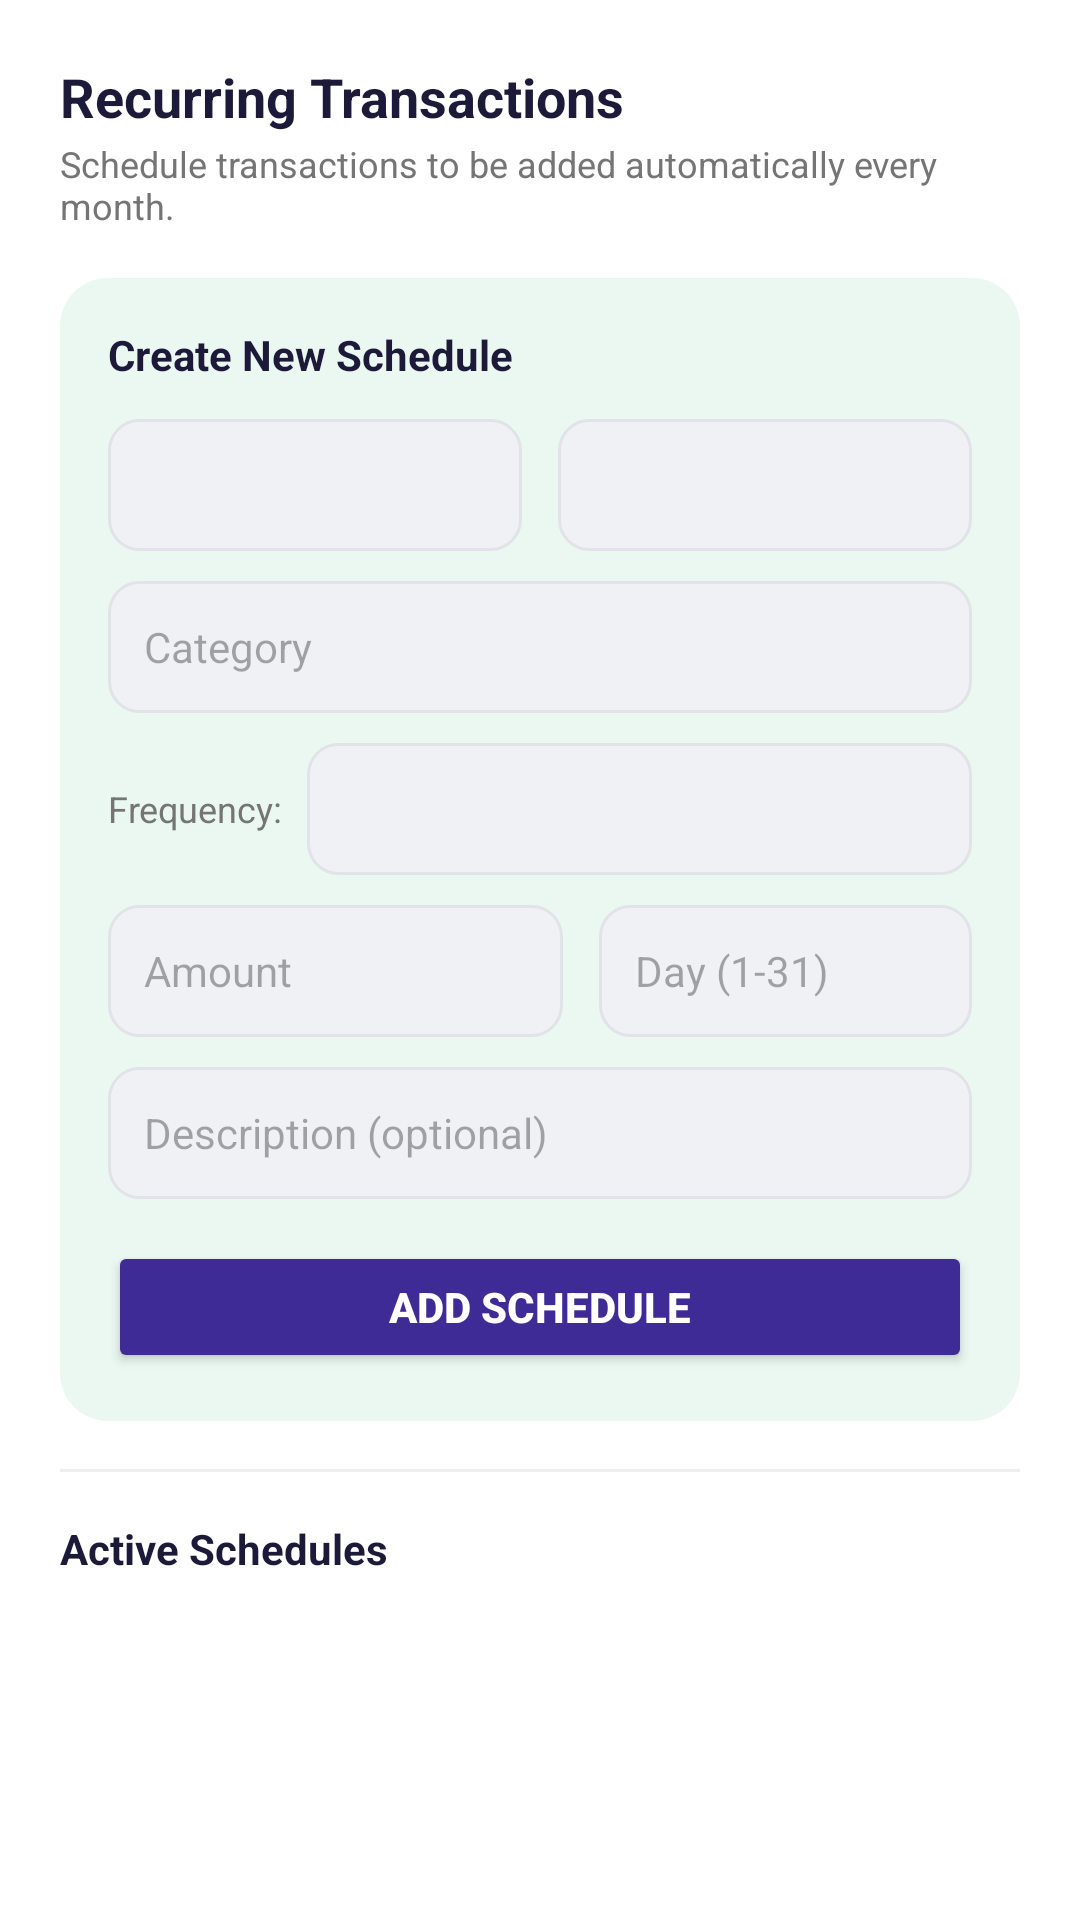

Reconstruct the res/layout file that produces this screen, plus the resources it refers to.
<!-- AndroidManifest.xml: application theme Theme.ExpenceTracker -->
<!-- res/layout/dialog_manage_recurring.xml -->
<?xml version="1.0" encoding="utf-8"?>
<LinearLayout xmlns:android="http://schemas.android.com/apk/res/android"
    xmlns:app="http://schemas.android.com/apk/res-auto"
    android:layout_width="match_parent"
    android:layout_height="wrap_content"
    android:orientation="vertical"
    android:padding="20dp"
    android:background="?attr/themeCardBg">

    <TextView
        android:layout_width="wrap_content"
        android:layout_height="wrap_content"
        android:text="Recurring Transactions"
        android:textColor="?attr/themeTextPrimary"
        android:textSize="18sp"
        android:textStyle="bold" />

    <TextView
        android:layout_width="wrap_content"
        android:layout_height="wrap_content"
        android:layout_marginTop="2dp"
        android:text="Schedule transactions to be added automatically every month."
        android:textColor="?attr/themeTextSecondary"
        android:textSize="12sp" />

    
    <LinearLayout
        android:layout_width="match_parent"
        android:layout_height="wrap_content"
        android:layout_marginTop="16dp"
        android:background="@drawable/card_income_bg"
        android:orientation="vertical"
        android:padding="16dp">

        <TextView
            android:layout_width="wrap_content"
            android:layout_height="wrap_content"
            android:text="Create New Schedule"
            android:textColor="?attr/themeTextPrimary"
            android:textSize="14sp"
            android:textStyle="bold" />

        
        <LinearLayout
            android:layout_width="match_parent"
            android:layout_height="wrap_content"
            android:layout_marginTop="12dp"
            android:orientation="horizontal">

            <Spinner
                android:id="@+id/spinRecType"
                android:layout_width="0dp"
                android:layout_height="44dp"
                android:layout_weight="1"
                android:layout_marginEnd="6dp"
                android:background="@drawable/spinner_bg" />

            <Spinner
                android:id="@+id/spinRecWallet"
                android:layout_width="0dp"
                android:layout_height="44dp"
                android:layout_weight="1"
                android:layout_marginStart="6dp"
                android:background="@drawable/spinner_bg" />
        </LinearLayout>

        
        <AutoCompleteTextView
            android:id="@+id/etRecCategory"
            android:layout_width="match_parent"
            android:layout_height="44dp"
            android:layout_marginTop="10dp"
            android:background="@drawable/spinner_bg"
            android:hint="Category"
            android:paddingHorizontal="12dp"
            android:textColor="?attr/themeTextPrimary"
            android:textSize="14sp"
            android:completionThreshold="1" />

        
        <LinearLayout
            android:layout_width="match_parent"
            android:layout_height="wrap_content"
            android:layout_marginTop="10dp"
            android:orientation="horizontal"
            android:gravity="center_vertical">
            
            <TextView
                android:layout_width="wrap_content"
                android:layout_height="wrap_content"
                android:text="Frequency:"
                android:textColor="?attr/themeTextSecondary"
                android:textSize="12sp"
                android:layout_marginEnd="8dp" />

            <Spinner
                android:id="@+id/spinRecFrequency"
                android:layout_width="match_parent"
                android:layout_height="44dp"
                android:background="@drawable/spinner_bg" />
        </LinearLayout>

        
        <LinearLayout
            android:layout_width="match_parent"
            android:layout_height="wrap_content"
            android:layout_marginTop="10dp"
            android:orientation="horizontal">

            <EditText
                android:id="@+id/etRecAmount"
                android:layout_width="0dp"
                android:layout_height="44dp"
                android:layout_weight="1.1"
                android:layout_marginEnd="6dp"
                android:background="@drawable/spinner_bg"
                android:hint="Amount"
                android:inputType="numberDecimal"
                android:paddingHorizontal="12dp"
                android:textColor="?attr/themeTextPrimary"
                android:textSize="14sp" />

            <FrameLayout
                android:layout_width="0dp"
                android:layout_height="44dp"
                android:layout_weight="0.9"
                android:layout_marginStart="6dp">

                <EditText
                    android:id="@+id/etRecDay"
                    android:layout_width="match_parent"
                    android:layout_height="match_parent"
                    android:background="@drawable/spinner_bg"
                    android:hint="Day (1-31)"
                    android:inputType="number"
                    android:paddingHorizontal="12dp"
                    android:textColor="?attr/themeTextPrimary"
                    android:textSize="14sp" />

                <Spinner
                    android:id="@+id/spinRecDayOfWeek"
                    android:layout_width="match_parent"
                    android:layout_height="match_parent"
                    android:background="@drawable/spinner_bg"
                    android:visibility="gone" />
            </FrameLayout>
        </LinearLayout>

        
        <EditText
            android:id="@+id/etRecDescription"
            android:layout_width="match_parent"
            android:layout_height="44dp"
            android:layout_marginTop="10dp"
            android:background="@drawable/spinner_bg"
            android:hint="Description (optional)"
            android:paddingHorizontal="12dp"
            android:textColor="?attr/themeTextPrimary"
            android:textSize="14sp" />

        
        <Button
            android:id="@+id/btnRecAdd"
            android:layout_width="match_parent"
            android:layout_height="44dp"
            android:layout_marginTop="14dp"
            android:backgroundTint="@color/primary"
            android:text="Add Schedule"
            android:textColor="#FFFFFF"
            android:textStyle="bold"
            app:cornerRadius="8dp" />
    </LinearLayout>

    <View
        android:layout_width="match_parent"
        android:layout_height="1dp"
        android:layout_marginVertical="16dp"
        android:background="@color/divider" />

    <TextView
        android:layout_width="wrap_content"
        android:layout_height="wrap_content"
        android:text="Active Schedules"
        android:textColor="?attr/themeTextPrimary"
        android:textSize="14sp"
        android:textStyle="bold" />

    
    <androidx.recyclerview.widget.RecyclerView
        android:id="@+id/rvRecurringList"
        android:layout_width="match_parent"
        android:layout_height="220dp"
        android:layout_marginTop="8dp"
        android:clipToPadding="false"
        android:scrollbars="vertical" />

</LinearLayout>
<!-- resources referenced by this layout -->
<resources>
  <color name="divider">#EEEEEE</color>
  <color name="primary">#3F2B96</color>
  <!-- drawable card_income_bg (drawable) -->
  <?xml version="1.0" encoding="utf-8"?>
  <shape xmlns:android="http://schemas.android.com/apk/res/android">
      <solid android:color="@color/income_green_bg" />
      <corners android:radius="16dp" />
  </shape>
  <!-- drawable spinner_bg (drawable) -->
  <?xml version="1.0" encoding="utf-8"?>
  <shape xmlns:android="http://schemas.android.com/apk/res/android">
      <solid android:color="@color/spinner_bg" />
      <corners android:radius="10dp" />
      <stroke
          android:width="1dp"
          android:color="#E2E3E8" />
      <padding
          android:left="16dp"
          android:top="4dp"
          android:right="16dp"
          android:bottom="4dp" />
  </shape>
  <style name="Theme.ExpenceTracker" parent="Theme.ExpenceTracker.RoyalViolet" />
  <color name="income_green_bg">#EBF8F2</color>
  <color name="spinner_bg">#F0F1F5</color>
  <style name="Theme.ExpenceTracker.RoyalViolet" parent="Base.Theme.ExpenceTracker">
          <item name="colorPrimary">#3F2B96</item>
          <item name="colorPrimaryDark">#3F2B96</item>
          <item name="colorAccent">#3F2B96</item>
          <item name="colorSecondary">#6C5CE7</item>
          <item name="android:statusBarColor">#3F2B96</item>
          <item name="android:navigationBarColor">#FFFFFF</item>
          <item name="themeGradientStart">#3F2B96</item>
          <item name="themeGradientMid">#6C5CE7</item>
          <item name="themeGradientEnd">#A29BFE</item>
          <item name="themeCardBg">#FFFFFF</item>
          <item name="themeWindowBg">#F8F9FD</item>
          <item name="themeTextPrimary">#1C1939</item>
          <item name="themeTextSecondary">#757575</item>
          <item name="themeDivider">#EEEEEE</item>
          <item name="themeBalanceCardBg">#0D6C5CE7</item>
          <item name="themeBalanceCardStroke">#6C5CE7</item>
      </style>
  <style name="Base.Theme.ExpenceTracker" parent="Theme.Material3.Light.NoActionBar">
          <item name="colorPrimary">@color/primary</item>
          <item name="colorPrimaryDark">@color/primary_dark</item>
          <item name="colorAccent">@color/accent</item>
          <item name="colorOnPrimary">#FFFFFF</item>
          <item name="colorSecondary">@color/accent_secondary</item>
          <item name="colorOnSecondary">#FFFFFF</item>
          <item name="colorSurface">?attr/themeCardBg</item>
          <item name="colorOnSurface">?attr/themeTextPrimary</item>
          <item name="android:statusBarColor">@color/primary_dark</item>
          <item name="android:navigationBarColor">#FFFFFF</item>
          <item name="android:windowBackground">?attr/themeWindowBg</item>
          
          
          <item name="themeGradientStart">#3F2B96</item>
          <item name="themeGradientMid">#6C5CE7</item>
          <item name="themeGradientEnd">#A29BFE</item>
          <item name="themeCardBg">#FFFFFF</item>
          <item name="themeWindowBg">#F8F9FD</item>
          <item name="themeTextPrimary">#1C1939</item>
          <item name="themeTextSecondary">#757575</item>
          <item name="themeDivider">#EEEEEE</item>
          <item name="themeBalanceCardBg">#0D6C5CE7</item>
          <item name="themeBalanceCardStroke">#6C5CE7</item>
      </style>
  <color name="primary_dark">#3F2B96</color>
  <color name="accent">#3F2B96</color>
  <color name="accent_secondary">#6C5CE7</color>
</resources>
